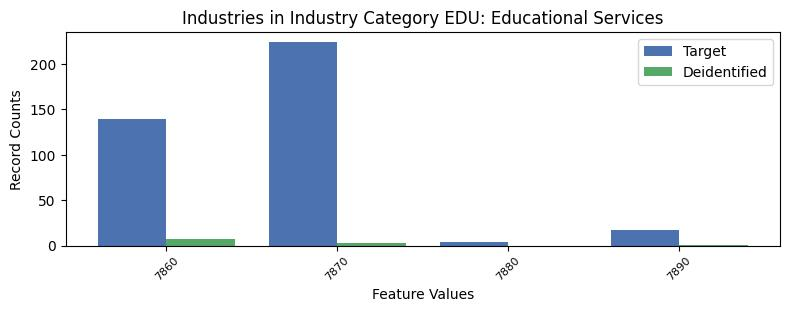

The file beside this chart, header and first rows:
, INDP, count_target, count_deidentified
1, 7860, 139, 7.0
0, 7870, 224, 3.0
3, 7880, 4, 0.0
2, 7890, 17, 1.0
